The GitHub repository Varalakshmi-5/Multiple-Disease-Prediction-System-With-Simple-Medical-Chatbot contains a labelled image folder "data" with 2 categories: infected, not infected. Examples follow, each with its label.

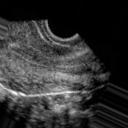
Label: not infected

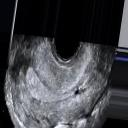
Label: not infected

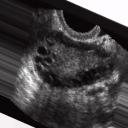
Label: infected

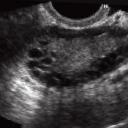
Label: infected

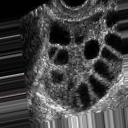
Label: infected

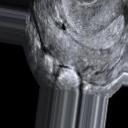
Label: not infected
